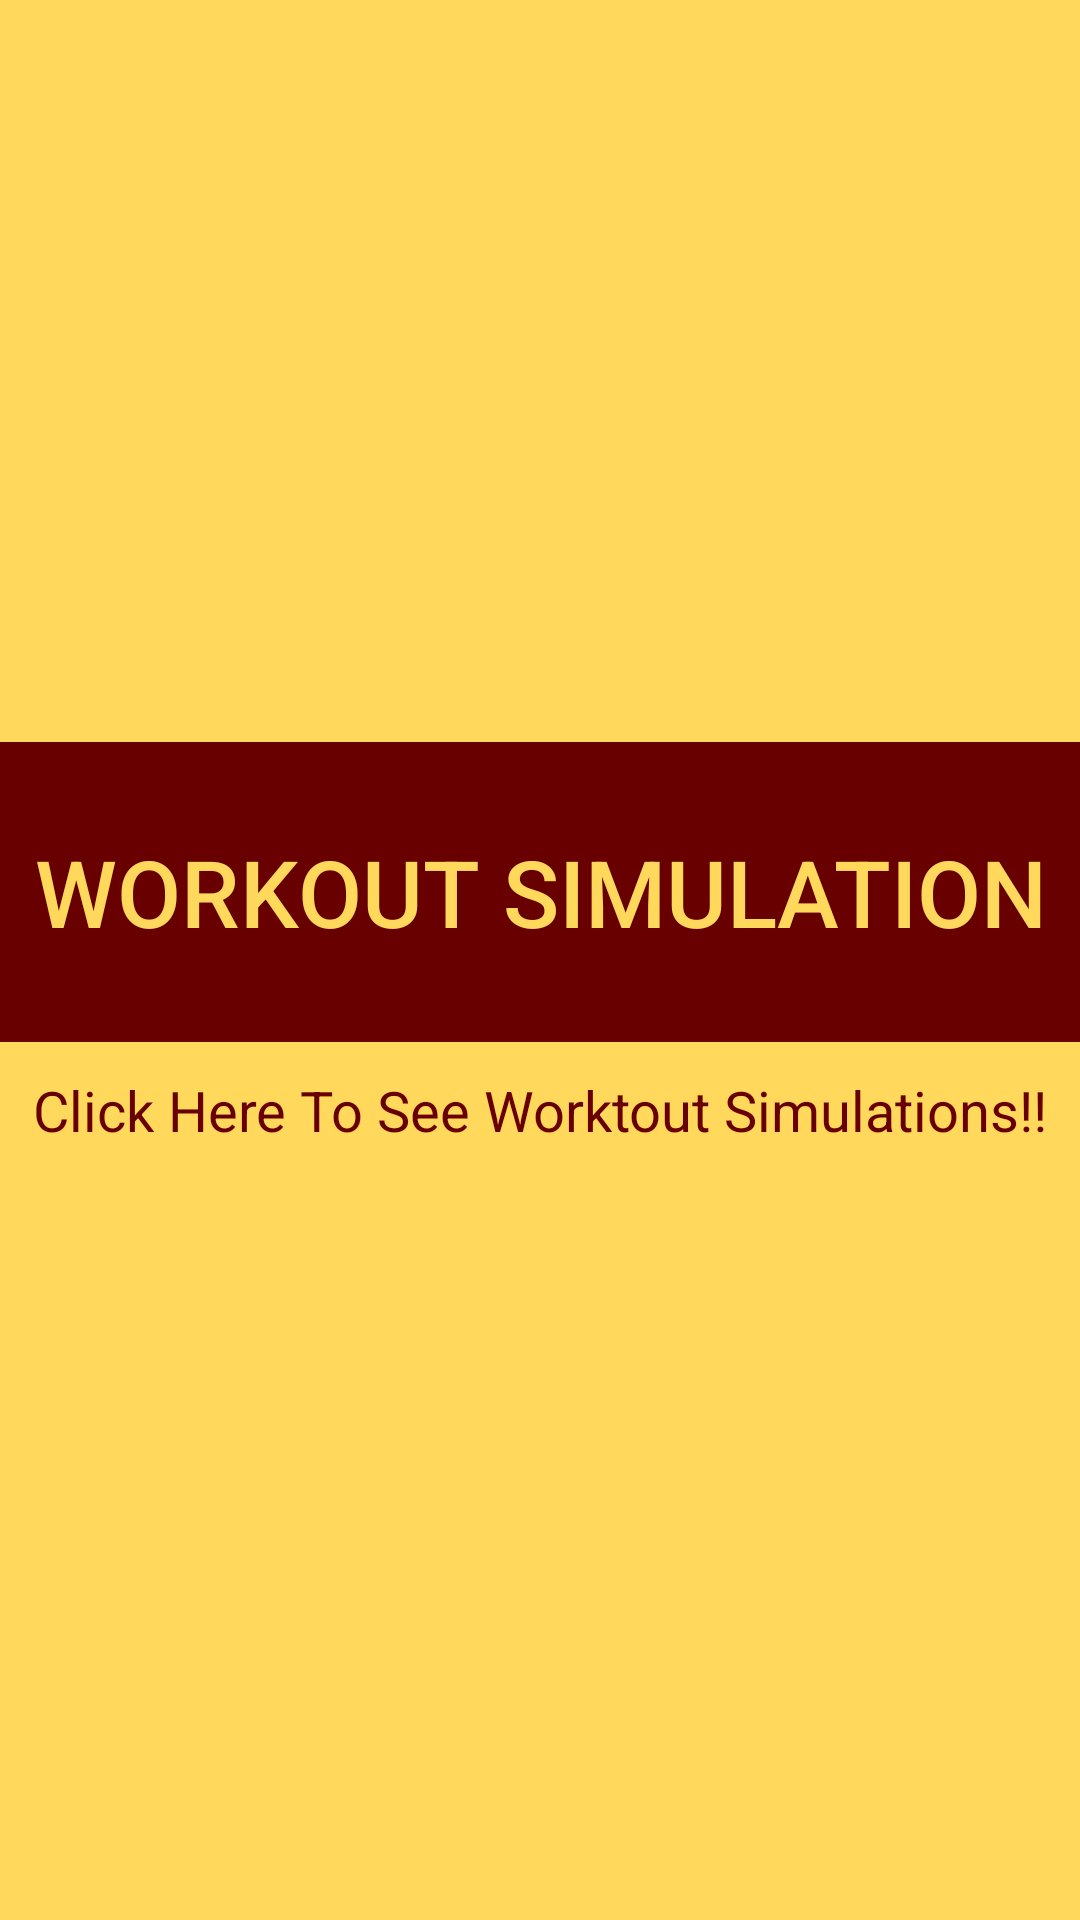

Write the Android layout XML for this screen, with the resource values it uses.
<!-- AndroidManifest.xml: application theme AppTheme -->
<!-- res/layout/fragment_records.xml -->
<?xml version="1.0" encoding="utf-8"?>
<LinearLayout xmlns:android="http://schemas.android.com/apk/res/android"
    xmlns:tools="http://schemas.android.com/tools"
    android:layout_width="match_parent"
    android:layout_height="match_parent"
    android:id="@+id/simulationLayout"
    android:orientation="vertical"
    android:gravity="top"
    tools:context=".Records">

    <ScrollView
        android:layout_width="match_parent"
        android:id="@+id/recordScrollview"
        android:layout_height="match_parent">

        <LinearLayout
            android:layout_width="match_parent"
            android:id="@+id/simulationLayout2"
            android:layout_height="wrap_content"
            android:layout_gravity="center"
            android:orientation="vertical">

            <LinearLayout
                android:id="@+id/simulationLayout2"
                android:layout_width="match_parent"
                android:layout_height="wrap_content"
                android:background="@color/maroon"
                android:orientation="vertical">

                <Button
                android:id="@+id/simulationButton"
                android:layout_width="match_parent"
                android:layout_height="100dp"
                android:layout_gravity="center"
                    android:background="@color/maroon"
                    android:textColor="@color/colorBackground"
                    android:textSize="15pt"
                android:text="WORKOUT SIMULATION" />

            </LinearLayout>

            <TextView
                android:id="@+id/simulationText"
                android:layout_width="match_parent"
                android:layout_height="wrap_content"
                android:background="@color/colorBackground"
                android:gravity="start"
                android:padding="10dp"
                android:text="Click Here To See Worktout Simulations!!"
                android:textAlignment="center"
                android:textColor="@color/maroon"
                android:textSize="9pt" />
        </LinearLayout>


    </ScrollView>

</LinearLayout>
<!-- resources referenced by this layout -->
<resources>
  <color name="colorBackground">#FFD85C</color>
  <color name="maroon">#680000</color>
  <style name="AppTheme" parent="Theme.AppCompat.Light.NoActionBar">
          
          <item name="colorPrimary">@color/colorPrimary</item>
          <item name="colorPrimaryDark">@color/colorPrimaryDark</item>
          <item name="colorAccent">@color/colorAccent</item>
          <item name="android:background">@color/colorBackground</item>
          <item name="android:textColor">@color/colorText</item>
          <item name="android:textColorHint">@color/colorText</item>
          <item name="colorControlNormal">@color/colorText</item>
          <item name="colorControlActivated">@color/colorText</item>
      </style>
  <color name="colorPrimary">#008577</color>
  <color name="colorPrimaryDark">#00574B</color>
  <color name="colorAccent">#D81B60</color>
  <color name="colorText">#680000</color>
</resources>
